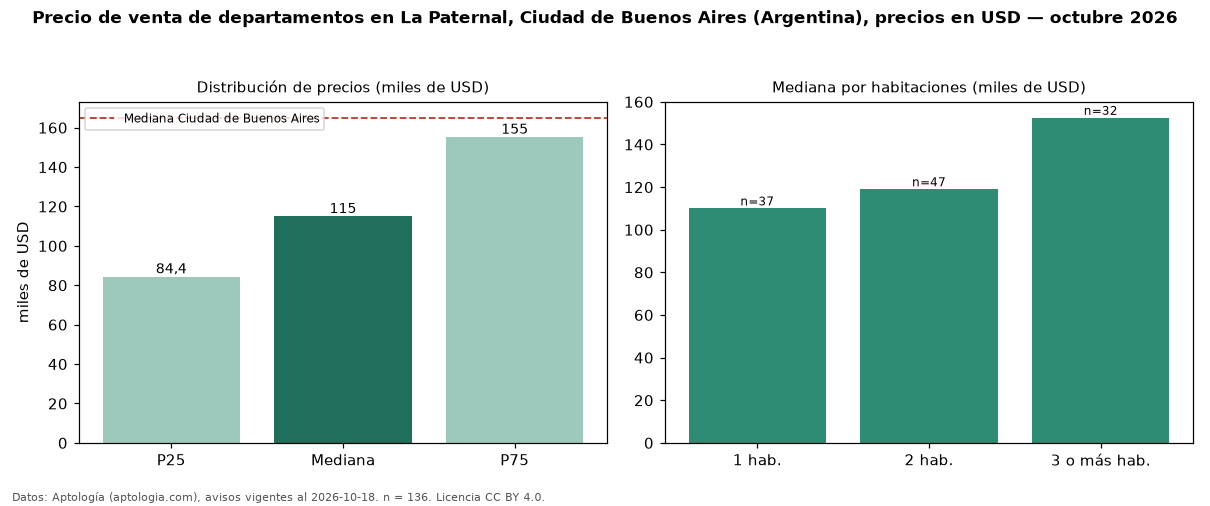

Data behind this chart, as committed beside it:
seccion, metrica, valor, moneda, n
precio, p25, 84425, USD, 136
precio, mediana, 115000, USD, 136
precio, p75, 155250, USD, 136
precio, minimo, 42500, USD, 136
precio, maximo, 330500, USD, 136
m2, mediana_precio_m2, 2171, USD, 136
m2, area_mediana_m2, 53.0, m2, 136
banos, mediana_banos, 1.0, , 
habitaciones, 1, 110000, USD, 37
habitaciones, 2, 119000, USD, 47
habitaciones, 3+, 152500, USD, 32
ciudad, mediana_ciudad_referencia, 165000, USD, 
ciudad, mediana_m2_ciudad, 2558, USD, 
fuente, fecha_datos, 2026-10-18, , 
fuente, atribucion, https://www.aptologia.com/ar, , 
fuente, licencia, CC BY 4.0, , 
